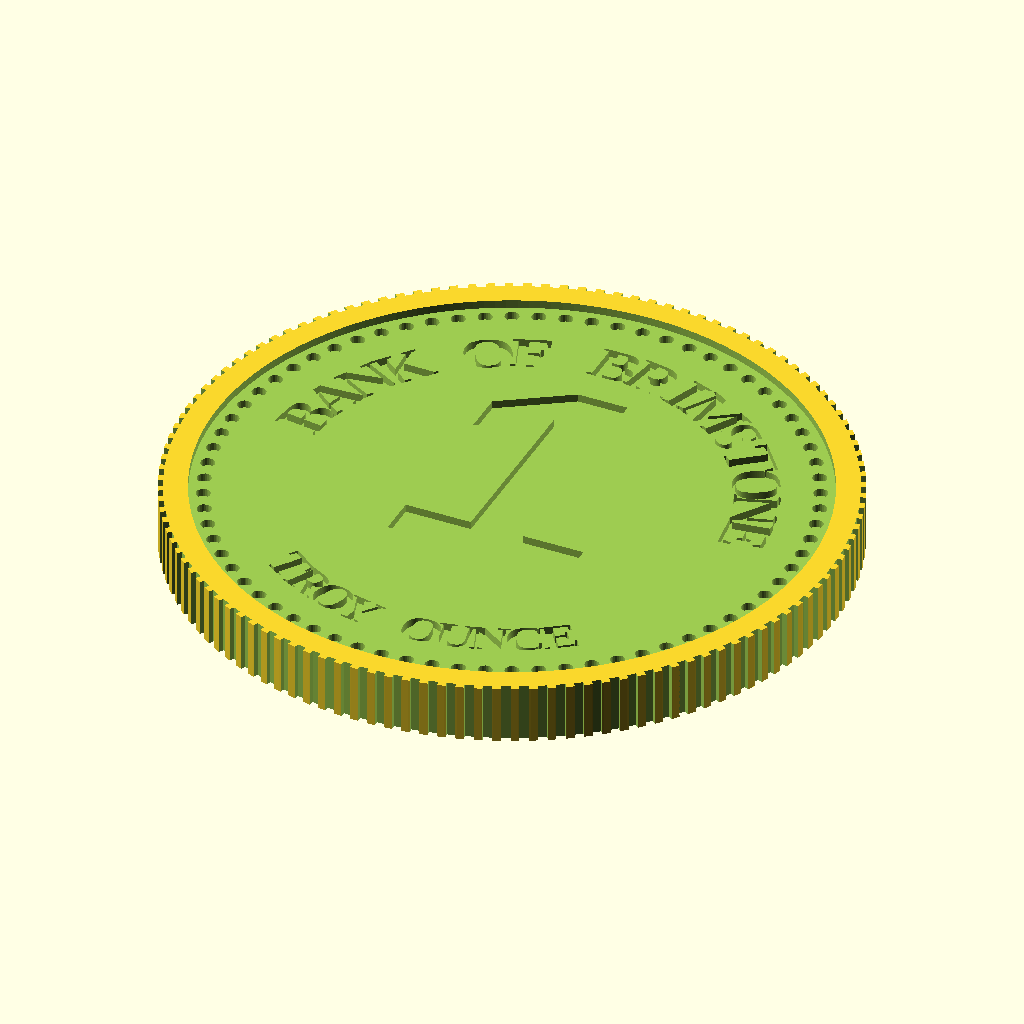
Cell 1 — every parameter at its default value.
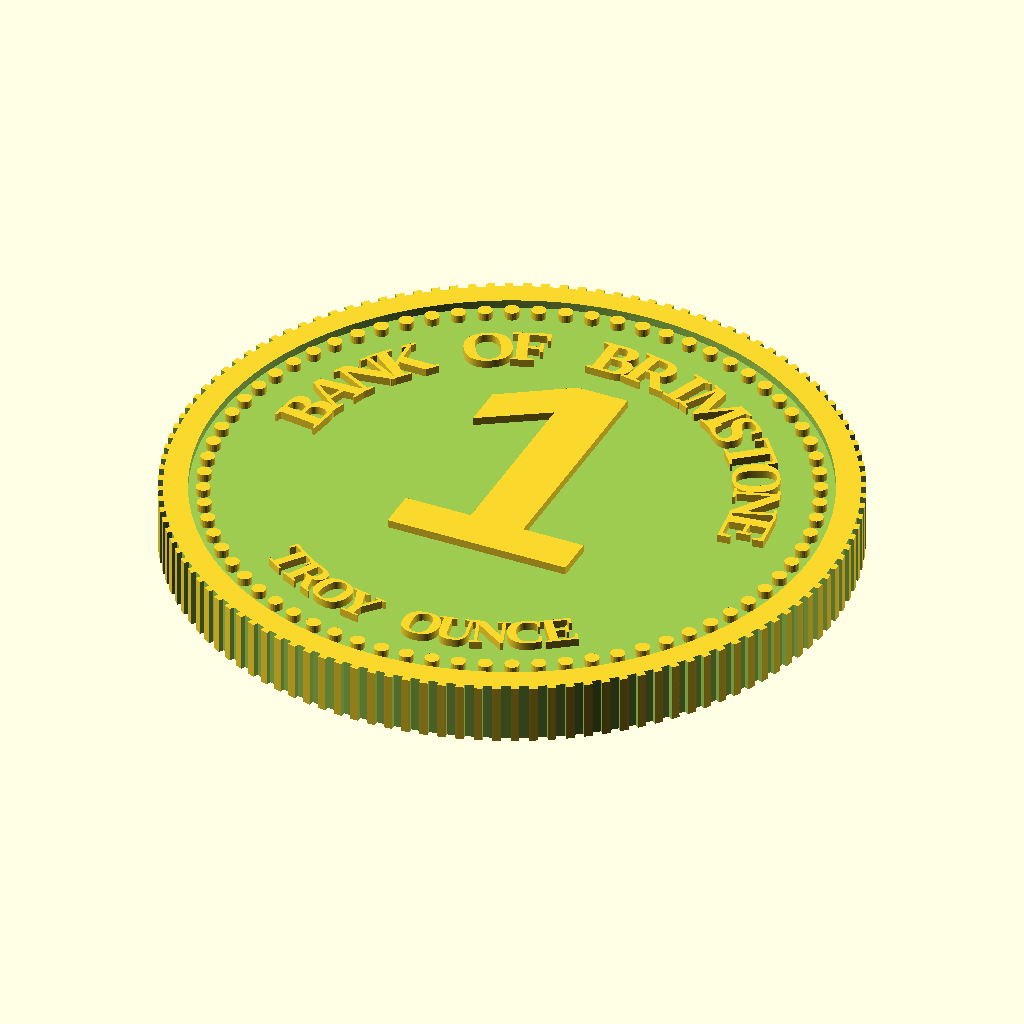
Cell 2: relief_style = "raised" (everything else at default).
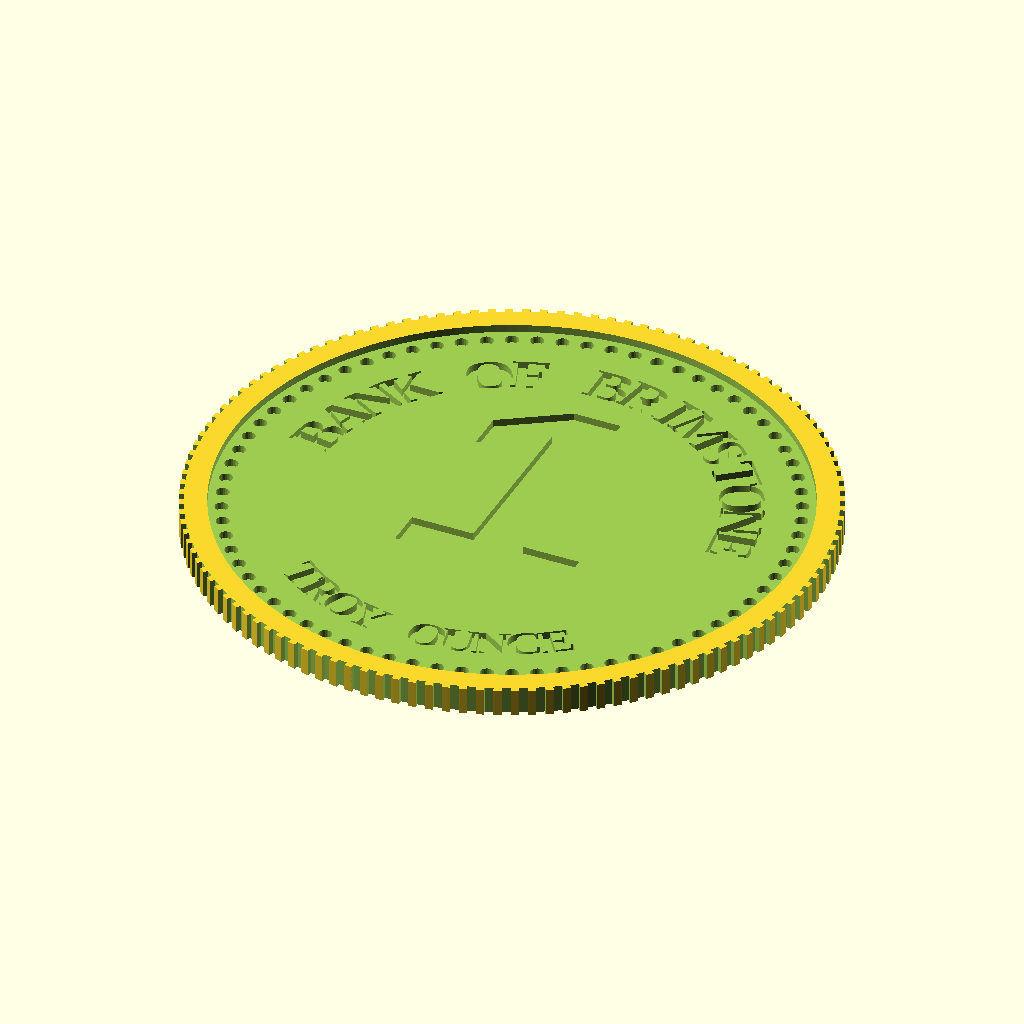
Cell 3 — part set to "obverse_half", the other parameters unchanged.
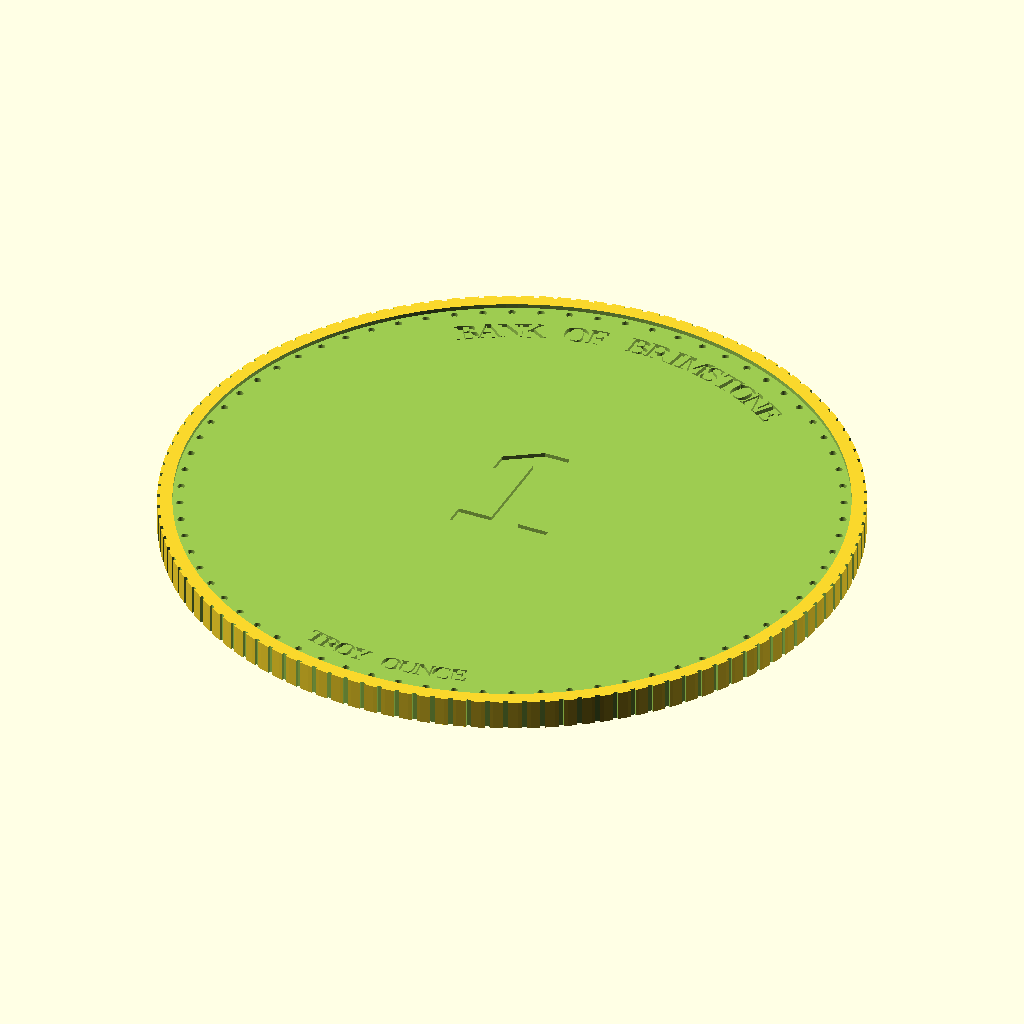
Cell 4 — diameter set to 65.4, the other parameters unchanged.
All cells are drawn from the same view direction (rotation 55°, 0°, 25°, orthographic, colour scheme Cornfield), but the view is re-fitted for each cell, so position and scale can differ between cells as well as the parameter.
OpenSCAD source file 20260917 - Resina - Bank of Brimstone Coin/brimstone_coin.scad:
// ============================================================
//  Bank of Brimstone – Gold Bullion Coin
//  Obverse: large weight numeral (parametric) with unit below.
//  Reverse: bank name, flame emblem, fineness and year.
//  Defaults follow a 1 troy oz bullion coin (32.7 x 2.9 mm).
// ============================================================

/* [Denomination] */
// Weight in ounces – shown large on the obverse (1, 2, 5, 0.5, ...)
weight_value  = 1;
// Override the numeral text (leave empty to use weight_value)
weight_text_override = "";
// Unit printed right under the numeral
weight_unit   = "";
// Small caption under the unit
weight_caption = "TROY OUNCE";

/* [Legends] */
bank_name     = "BANK OF BRIMSTONE";
fineness_text = "99.99 FINE GOLD";
year_text     = "1883";
motto_text    = "EX SULPHURE FACTUM";
//motto_text    = upper("Facilis descensus Averno");
//motto_text    = "LAPIS NIGER ET AVRVM";

/* [Coin geometry (mm)] */
diameter    = 32.7;
thickness   = 2.9;
// Width of the raised rim
rim_width   = 1.4;
// Height of the rim above the field
rim_height  = 0.4;
// Height of raised lettering/emblem (usually <= rim_height)
relief      = 0.4;
// Raised or engraved (sunken) design
relief_style = "engraved"; // [raised, engraved]    
// medal = reverse upright when flipped about the vertical axis; coin = about the horizontal axis
alignment = "coin"; // [medal, coin]
// Number of beads on the inner border (0 = none)
beads       = 72;
bead_d      = 0.7;

/* [Reeded edge] */
// Number of grooves around the edge (0 = smooth edge)
reeds       = 120;
reed_depth  = 0.25;
reed_width  = 0.45;

/* [Typography] */
font_bold   = "Liberation Sans:style=Bold";
font_serif  = "Liberation Serif:style=Bold";
// Maximum height of the numeral (auto-shrinks for long numbers)
numeral_max_size = 14;
unit_size    = 4;
caption_size = 1.9;
legend_size  = 2.4;
year_size    = 2.6;
// Emblem height on the reverse
emblem_size  = 13;

/* [Output] */
// coin = complete coin; *_half = split at mid-plane for face-up printing
part = "coin"; // [coin, obverse_half, reverse_half]
// Curve resolution
$fn = 180;

/* [Hidden] */
eps        = 0.01;
radius     = diameter / 2;
field_r    = radius - rim_width;          // radius of the flat field
field_z    = thickness - rim_height;      // z of the field plane (top side)
bead_r     = field_r - bead_d;            // bead ring radius
inner_r    = bead_r - bead_d * 1.5;       // usable radius inside the beads
weight_text = weight_text_override == "" ? str(weight_value) : weight_text_override;
arc_gap    = 0.6;                         // clearance between arc text and beads
// radius available inside the upper legend arc
legend_in_r = inner_r - arc_gap - legend_size;
// bold sans digits are ~0.72 em wide and ~1 em tall; fit the numeral
// inside the chord left free by the upper legend
numeral_size = min(numeral_max_size,
                   (legend_in_r * 1.7) / (len(weight_text) * 0.72));
numeral_h    = numeral_size;
// numeral + unit block centred in the band between the two arcs
band_top     = legend_in_r - 1.2;
band_bot     = -(inner_r - arc_gap - caption_size - 0.8);
block_h      = numeral_h + 0.6 + unit_size * 0.9;
numeral_top  = min(band_top, (band_top + band_bot) / 2 + block_h / 2);
numeral_cy   = numeral_top - numeral_h / 2;
unit_cy      = numeral_top - numeral_h - 0.6 - unit_size * 0.45;

// ── Text helpers ────────────────────────────────────────────

// Text following an arc of radius r (baseline). top=true reads left to right
// along the upper arc with glyph tops toward the rim; top=false reads left to
// right along the lower arc with glyph tops toward the centre.
module arc_text(txt, r, size, font, center_ang = 90, top = true, spacing = 0.85) {
    n    = len(txt);
    // degrees per character, measured at the middle of the glyph height
    mid_r = top ? r + size / 2 : r - size / 2;
    step = (size * spacing) / mid_r * 180 / PI;
    span = step * (n - 1);
    for (i = [0 : n - 1]) {
        a = top ? center_ang + span / 2 - i * step
                : center_ang - span / 2 + i * step;
        rotate(a) translate([r, 0]) rotate(top ? -90 : 90)
            text(txt[i], size = size, font = font, halign = "center", valign = "baseline");
    }
}

module centered_text(txt, size, font) {
    text(txt, size = size, font = font, halign = "center", valign = "center");
}

// ── Emblem: brimstone flame (2D, centred, 20 units tall) ────
module flame2d(h) {
    scale(h / 20) translate([0, -10]) {
        difference() {
            union() {
                // main body
                hull() {
                    translate([0, 5.5])   circle(5.5, $fn = 96);
                    translate([0.8, 19.2]) circle(0.8, $fn = 48);
                }
                // left tongue
                hull() {
                    translate([-2.5, 5])   circle(3.5, $fn = 64);
                    translate([-6.2, 12.5]) circle(0.6, $fn = 32);
                }
                // right tongue
                hull() {
                    translate([2.5, 4.5])  circle(3.5, $fn = 64);
                    translate([6.4, 10])   circle(0.6, $fn = 32);
                }
            }
            // hollow core
            hull() {
                translate([0, 4.5])   circle(3.2, $fn = 96);
                translate([0.5, 12.5]) circle(0.6, $fn = 48);
            }
        }
        // inner tongue of fire
        hull() {
            translate([0, 3.6])   circle(1.9, $fn = 64);
            translate([-0.4, 9.2]) circle(0.4, $fn = 32);
        }
    }
}

// ── Face designs (2D, z = 0 field plane, viewed from +Z) ────
module obverse2d() {
    // big numeral just under the upper legend, unit right below it
    translate([0, numeral_cy]) centered_text(weight_text, numeral_size, font_bold);
    translate([0, unit_cy])    centered_text(weight_unit, unit_size, font_bold);
    arc_text(weight_caption, inner_r - arc_gap, caption_size, font_serif, center_ang = -90, top = false);
    arc_text(bank_name, legend_in_r, legend_size, font_serif, center_ang = 90, top = true);
}

module reverse2d() {
    translate([0, 1.6]) flame2d(emblem_size);
    translate([0, 1.6 - emblem_size / 2 - 0.8 - year_size * 0.45])
        centered_text(year_text, year_size, font_bold);
    arc_text(motto_text, legend_in_r, legend_size, font_serif, center_ang = 90, top = true);
    arc_text(fineness_text, inner_r - arc_gap, legend_size, font_serif, center_ang = -90, top = false);
}

module bead_ring2d() {
    if (beads > 0)
        for (i = [0 : beads - 1])
            rotate(i * 360 / beads) translate([bead_r, 0]) circle(d = bead_d, $fn = 24);
}

// Extrude a face design upward from the field plane (z = 0)
module face_relief() {
    linear_extrude(height = relief) children();
}

module obverse_relief() { face_relief() { obverse2d(); bead_ring2d(); } }
module reverse_relief() { face_relief() { reverse2d(); bead_ring2d(); } }

// Turn a top-face design (z >= 0) into a bottom-face design (z <= 0)
// that reads correctly when the coin is flipped over.
module flip() {
    if (alignment == "coin") rotate([180, 0, 0]) children();
    else                     rotate([0, 180, 0]) children();
}

// ── Coin body ───────────────────────────────────────────────
module blank() {
    difference() {
        cylinder(h = thickness, d = diameter);
        // recess both fields inside the rim
        translate([0, 0, field_z]) cylinder(h = rim_height + eps, r = field_r);
        translate([0, 0, -eps])    cylinder(h = rim_height + eps, r = field_r);
        // reeded edge
        if (reeds > 0)
            for (i = [0 : reeds - 1])
                rotate(i * 360 / reeds)
                    translate([radius, 0, thickness / 2])
                        cube([reed_depth * 2, reed_width, thickness + 2 * eps], center = true);
    }
}

module coin() {
    if (relief_style == "raised") {
        union() {
            blank();
            translate([0, 0, field_z - eps]) obverse_relief();
            translate([0, 0, rim_height + eps]) flip() reverse_relief();
        }
    } else {
        difference() {
            blank();
            translate([0, 0, 0.01 + field_z - relief]) obverse_relief();
            translate([0, 0, -0.01 + rim_height + relief]) flip() reverse_relief();
        }
    }
}

// One half of the coin, cut at the mid-plane: flat face on the bed, design up
module half(reverse_up = false) {
    intersection() {
        if (reverse_up) translate([0, 0, thickness / 2]) flip() coin();
        else            translate([0, 0, -thickness / 2]) coin();
        cylinder(h = thickness, d = diameter + 2);
    }
}

// ── Output ──────────────────────────────────────────────────
if (part == "coin")              coin();
else if (part == "obverse_half") half(false);
else if (part == "reverse_half") half(true);
Parameter table extracted from the source (name, type, default, range or options):
weight_value: number, default 1
weight_text_override: string, default ""
weight_unit: string, default ""
weight_caption: string, default "TROY OUNCE"
bank_name: string, default "BANK OF BRIMSTONE"
fineness_text: string, default "99.99 FINE GOLD"
year_text: string, default "1883"
motto_text: string, default "EX SULPHURE FACTUM"
diameter: number, default 32.7
thickness: number, default 2.9
rim_width: number, default 1.4
rim_height: number, default 0.4
relief: number, default 0.4
relief_style: string, default "engraved", options "raised", "engraved"
alignment: string, default "coin", options "medal", "coin"
beads: number, default 72
bead_d: number, default 0.7
reeds: number, default 120
reed_depth: number, default 0.25
reed_width: number, default 0.45
font_bold: string, default "Liberation Sans:style=Bold"
font_serif: string, default "Liberation Serif:style=Bold"
numeral_max_size: number, default 14
unit_size: number, default 4
caption_size: number, default 1.9
legend_size: number, default 2.4
year_size: number, default 2.6
emblem_size: number, default 13
part: string, default "coin", options "coin", "obverse_half", "reverse_half"
